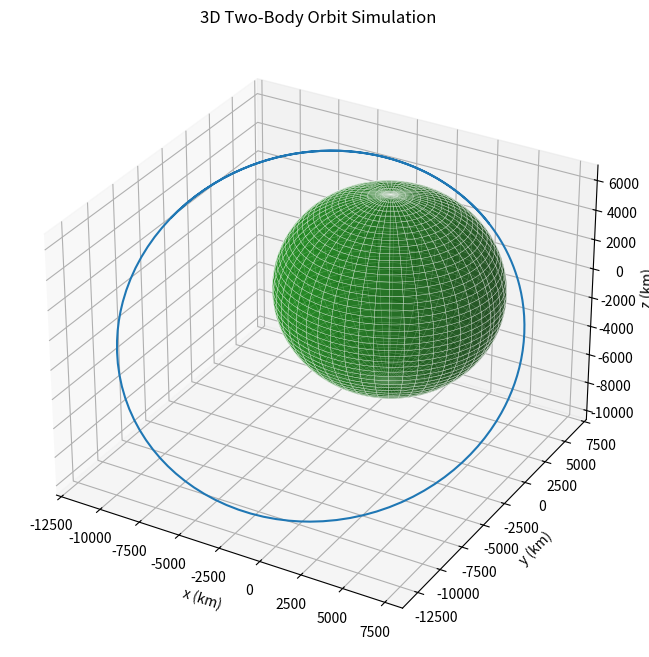

Generate this figure with matplotlib:
# [redacted]
# [redacted]
# Python Testing

import os
clear = lambda: os.system('clear')
clear()

import numpy as np
from scipy.integrate import solve_ivp
import matplotlib.pyplot as plt
from mpl_toolkits.mplot3d import Axes3D

mu = 398600.4418      # km^3 / s^2

def two_body_equations(t, y):

    # Defines the two-body equations of motion.
    
    # Parameters 
    # t : float, Time variable (not used in this case, but required by solve_ivp)
    # y : array, Array of state variables [x, y, vx, vy].
    
    # Returns:
    # dydt : array, Time derivatives [vx, vy, ax, ay].
    
    x, y, z, vx, vy, vz = y
    r = np.sqrt(x**2 + y**2 + z**2)  # Distance between the two bodies

    # Acceleration due to gravity
    ax = -mu * x / r**3
    ay = -mu * y / r**3
    az = -mu * z / r**3
    
    return [vx, vy, vz, ax, ay, az]


# Initial conditions: position (x0, y0) and velocity (vx0, vy0)

x0 = 3207       # km (e.g., initial distance from the center, roughly Earth orbit altitude)
y0 = 5459       # km
z0 = 2714       # km
vx0 = -6.532    # km/s
vy0 = 0.7835    # km/s (e.g., orbital speed for a low Earth orbit)
vz0 = 6.142     # km/s

# Combine initial conditions into a single array
initial_conditions = [x0, y0, z0, vx0, vy0, vz0]

# Time span for the simulation (e.g., 10,000 seconds)
t_span = [0, 15000]  # start and end time in seconds
tol = 1e-9 # tolerance

# Solve the ODE using scipy's solve_ivp
solution = solve_ivp(two_body_equations, t_span, initial_conditions, method='RK45', rtol = tol, atol = tol)

# Extract the results
x = solution.y[0]
y = solution.y[1]
z = solution.y[2]

# Plot the results
fig = plt.figure(figsize=(10, 8))
ax = fig.add_subplot(111, projection='3d')
ax.plot(x, y, z)  # Convert meters to kilometers for plotting
ax.set_title('3D Two-Body Orbit Simulation')
ax.set_xlabel('x (km)')
ax.set_ylabel('y (km)')
ax.set_zlabel('z (km)')
ax.grid(True)

# max_range = np.array([x.max() - x.min(), y.max() - y.min(), z.max() - z.min()]).max() / 2.0

# Compute midpoints for centering the axes
# mid_x = (x.max() + x.min()) * 0.5
# mid_y = (y.max() + y.min()) * 0.5
# mid_z = (z.max() + z.min()) * 0.5

#set_axes_equal(ax)

#ax.set_xlim(mid_x - max_range, mid_x + max_range)
#ax.set_ylim(mid_x - max_range, mid_x + max_range)
#ax.set_zlim(mid_x - max_range, mid_x + max_range)

earth_radius = 6378

u, v = np.mgrid[0:2*np.pi:100j, 0:np.pi:50j]
sphere_x = earth_radius * np.cos(u) * np.sin(v)
sphere_y = earth_radius * np.sin(u) * np.sin(v)
sphere_z = earth_radius * np.cos(v)

# Plot the sphere representing Earth
ax.plot_surface(sphere_x, sphere_y, sphere_z, color='g', alpha=0.6, label='Earth', edgecolor = 'w',linewidth = .3)
# fig.patch.set_facecolor('black')  # Figure background
# ax.set_facecolor('black')  
# ax.set_axis_off()
# ax.grid(False)

plt.show()


# 384400 km
# t∗ = 375190.25852 seconds


# data1 = [1.3632096570, 1.4748399512, 1.5872714606, 1.7008482705, 1.8155211042]
# data2 = [1.0110350588, 1.0192741002, 1.0277926091, 1.0362652156, 1.0445681848]

# plt.figure(figsize=(8,8))
# plt.plot(data1, data2, 'o-')
# plt.plot(1.50206, 1.02134 ,'x')
# plt.xlabel('Period')
# plt.ylabel('x0')
# plt.show()

